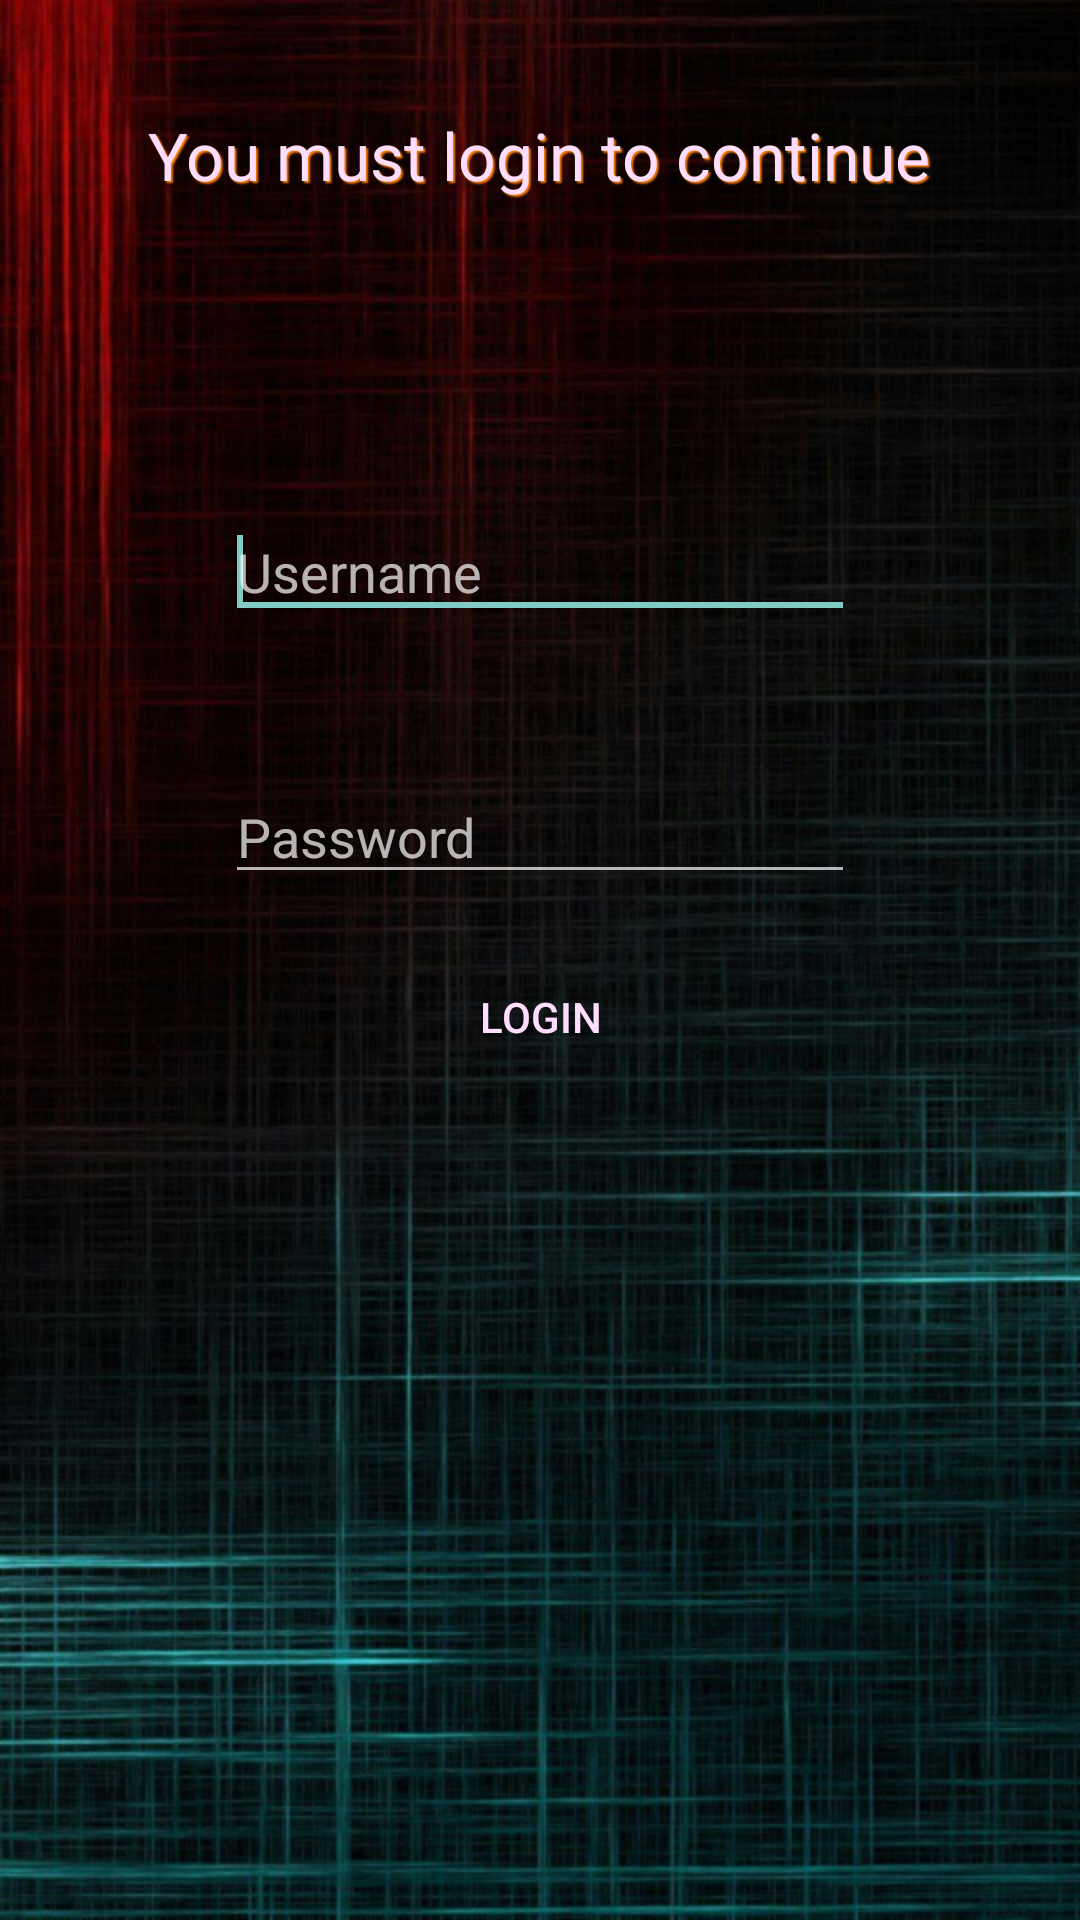

Android layout source for this screen:
<!-- AndroidManifest.xml: application theme Theme.AppCompat -->
<!-- res/layout/activity_login_screen.xml -->
<RelativeLayout xmlns:android="http://schemas.android.com/apk/res/android"
    xmlns:tools="http://schemas.android.com/tools"
    android:layout_width="match_parent"
    android:layout_height="match_parent"
    android:background="@drawable/codewall3"
    tools:context=".LoginScreen">

    <TextView
        android:id="@+id/textView1"
        android:layout_width="wrap_content"
        android:layout_height="wrap_content"
        android:layout_alignParentTop="true"
        android:layout_centerHorizontal="true"
        android:layout_marginTop="37dp"
        android:shadowColor="#FF8000"
        android:shadowDx="2"
        android:shadowDy="2"
        android:shadowRadius="1"
        android:text="You must login to continue"
        android:textAppearance="?android:attr/textAppearanceMedium"
        android:textColor="#ffddff"
        android:textSize="22sp" />

    <EditText
        android:id="@+id/editText1"
        android:layout_width="wrap_content"
        android:layout_height="wrap_content"
        android:layout_below="@+id/textView1"
        android:layout_centerHorizontal="true"
        android:layout_marginTop="102dp"
        android:ems="10"
        android:inputType=""
        android:hint="Username"
        android:maxLines="1">

        <requestFocus />
    </EditText>

    <EditText
        android:id="@+id/editText2"
        android:layout_width="wrap_content"
        android:layout_height="wrap_content"
        android:layout_alignLeft="@+id/editText1"
        android:layout_below="@+id/editText1"
        android:layout_marginTop="47dp"
        android:ems="10"
        android:hint="Password"
        android:inputType="textPassword"
        android:maxLines="1" />

    <Button
        android:id="@+id/button1"
        android:layout_width="wrap_content"
        android:layout_height="wrap_content"
        android:layout_below="@+id/editText2"
        android:layout_centerHorizontal="true"
        android:layout_marginTop="17dp"
        android:background="@drawable/btn_style"
        android:shadowColor="#FF8000"
        android:text="LOGIN"
        android:textColor="#ffddff" />


</RelativeLayout>
<!-- resources referenced by this layout -->
<resources>
  <!-- drawable codewall3: png bitmap (drawable-hdpi, 947710 bytes) -->
</resources>
